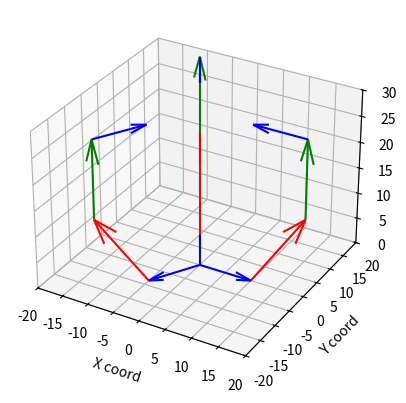

Generate this figure with matplotlib:
import numpy as np
import matplotlib.pyplot as plt
from mpl_toolkits.mplot3d import *
from scipy.spatial.transform import Rotation as R

def drawVector(start, end, col='b'):
    ax.quiver(start[0], start[1], start[2], end[0], end[1], end[2], color = col)

def cyl2Cart(length, thetaXY, deltaZ):
    """
    -converts cylindrically expressed vector into set of displacements in x, y, and z in cartesian space
    """
    dx=length*np.cos(thetaXY)
    dy=length*np.sin(thetaXY)
    dz=deltaZ
    
    return dx, dy, dz
def rotationMatrix(rAng):
    '''
    -takes in euler angles, spit out rotation matrix
    '''
    r = R.from_euler('xyz', rAng, degrees = True)
    rotation = np.array(r.as_matrix())
    return rotation
#-------------------------------------------------
#--------------design variables-------------------
#-------------------------------------------------

#----------base location vectors------------
aLength = 10 #length of a vectors in mm (constant)
a1=np.array(cyl2Cart(aLength,np.radians((360/3)*1),0))
a2=np.array(cyl2Cart(aLength,np.radians((360/3)*2),0))
a3=np.array(cyl2Cart(aLength,np.radians((360/3)*3),0))

#----------linkage 3 vectors------------
dLength = 10 #length of c vectors in mm (constant)
d1 = np.array(cyl2Cart(-dLength,np.radians((360/3)*1), 0))
d2 = np.array(cyl2Cart(-dLength,np.radians((360/3)*2), 0))
d3 = np.array(cyl2Cart(-dLength,np.radians((360/3)*3), 0))


#-------------------------------------------------
#-------------adjustable variables----------------
#-------------------------------------------------

platformRotations = [0,0,0]
#----------rotation matrix-------------
R=np.array(rotationMatrix(platformRotations))
position = np.array([0,0,15])

#-------------------------------------------------
#-----------------output--------------------------
#-------------------------------------------------

#----------linkage 2 vectors------------
#bLength = 15 #length of b vectors in mm (constant)
# b1 = np.array(cyl2Cart(bLength,np.radians((360/3)*1), 15))
# b2 = np.array(cyl2Cart(bLength,np.radians((360/3)*2), 15))
# b3 = np.array(cyl2Cart(bLength,np.radians((360/3)*3), 15))
# c1 = position + np.dot(R, d1)
# c2 = position + np.dot(R, d2)
# c3 = position + np.dot(R, d3)
c1 = position + np.dot(R, d1) + a1
c2 = position + np.dot(R, d2)+ a2
c3 = position + np.dot(R, d3)+ a3
#----------linkage 3 vectors------------
# cLength = 15 #length of c vectors in mm (constant)
# c1 = np.array(cyl2Cart(-cLength,np.radians((360/3)*1), 20))
# c2 = np.array(cyl2Cart(-cLength,np.radians((360/3)*2), 20))
# c3 = np.array(cyl2Cart(-cLength,np.radians((360/3)*3), 20))
b1= c1+a1
b2= c2+a2
b3= c3+a3
#-------------------------------------------------
#----------------display--------------------------
#-------------------------------------------------
fig = plt.figure()
ax = plt.axes(projection='3d')
ax.set_xlim([-20,20])
ax.set_ylim([-20,20])
ax.set_zlim([-0,30])

ax.set_xlabel('X coord')
ax.set_ylabel('Y coord')
ax.set_zlabel('Z coord')

origin = [0,0,0]

drawVector(origin,a1, 'b')
drawVector(origin,a2, 'b')
drawVector(origin,a3, 'b')

drawVector(a1,b1, 'r')
drawVector(a2,b2, 'r')
drawVector(a3,b3, 'r')

drawVector((b1+a1),c1, 'g')
drawVector((b2+a2),c2, 'g')
drawVector((b3+a3),c3, 'g')

drawVector((b1+a1+c1),d1, 'b')
drawVector((b2+a2+c2),d2, 'b')
drawVector((b3+a3+c3),d3, 'b')

plt.show()
